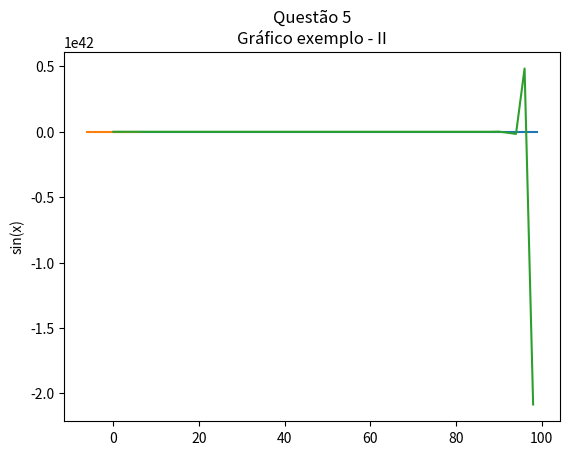

Recreate this plot in Python.
import numpy as np

print('Questão 1\n')
# Questão 1
# a
x = np.array(
    [-1.3, np.sqrt(3), (1+2+3)*4/5 ]
)
print('a) x = {}'.format(x))

# b
newElement = np.abs(x[1])
x = np.insert(x, 3, newElement)
print('b) x = {}'.format(x))

# c
y = np.array([
    [1, 2, 3, 4]
])
print('c) y = {}'.format(y))

# d
# i. x+y
print('d)\ti. x + y = {}'.format(x + y))

# ii. x-y
print('\tii. x - y = {}'.format(x - y))

# iii. y’ (transposto)
yt = np.transpose(y)
print('\tiii. y’ = {}'.format(yt))

# iv. x*y (elemento a elemento)
print('\tiv. x * y = {}'.format(x * y))

# v. x*y’ (elemento a elemento)
v = x * yt
print('\tv. x * y’ = {}'.format(v))

# vi. x.*y (np.dot)
print('\tvi. x .* y = {}'.format(np.dot(x, y[0])))

# vii. x./y (divisão elemento por elemento)
print('\tvii. x ./ y = {}'.format(np.divide(x, y)))

# viii. x.^y (exponencial elemento a elemento)
print('\tviii. x .^ y = {}'.format(np.power(x, y)))

# ix. z = [x y] (concatenação de matrizes)
z = np.concatenate(
    (x, y[0])
)
print('\tix. z = [x y] = {}'.format(z))

# ----------------------------------------------------------
print('\nQuestão 2\n')
# Questão 2
# a
a = np.arange(0, 10, 2)
print('a) {}'.format(a))

# b
b = np.arange(1, 5)
print('b) {}'.format(b))

# c
c = v.shape
print('c) {}'.format(c))

# d
v2 = np.linspace(0, 10, 6, dtype=int)
print('d) v2 = {}'.format(v2))

# ----------------------------------------------------------
print('\nQuestão 3\n')
# Questão 3
# a
v3 = np.random.rand(1, 1000)
print('a) {}'.format(v3))

# b
mean = np.mean(v3)
std = np.std(v3)
print('b) Média: {}\tDesvio Padrão: {}'.format(mean, std))

# c (Crie um vetor 0<x<2*pi ??)
x = np.random.rand(1, 100) * np.pi
print('c) {}'.format(x))

# d
import matplotlib.pyplot as plt
plt.plot(np.arange(0,100), np.sin(x[0]))
plt.title('Questão 3, letra d')
plt.ylabel('sin(x)')
plt.show()

# e
m = np.linspace(1, 1, 1000, dtype=int)
print('e) m = {}'.format(m))

# f
print('f) length of m = {}'.format(m.size))

# ----------------------------------------------------------
# Questão 4

# Exemplo de arquivo tipo script
# script1: desenha o grafico f(x) = sin(x)*exp(x), -2*pi < x < 2*pi
x = np.arange(-2*np.pi, 2*np.pi, 0.1) # cria o array de valores do eixo x
y = np.sin(x) * np.exp(x) # cria o array de valores do eixo y
plt.plot(x, y) # traça o gráfico de x, y
plt.title('Questão 4\nGráfico exemplo') # seta um título para o gráfico
plt.show() # mostra o gráfico

# ----------------------------------------------------------
# Questão 5

def func1(inicio, incremento, fim):
    x = np.arange(inicio, fim, incremento)
    y = np.sin(x) * np.exp(x)
    plt.plot(x, y)
    plt.title('Questão 5\nGráfico exemplo - II')
    plt.show()

func1(0, 2, 100)

# ----------------------------------------------------------
# Questão 6

